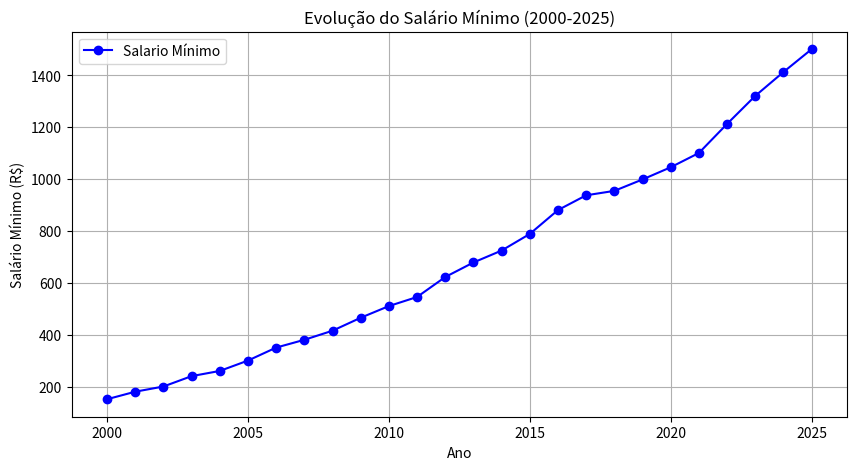

Write the Python code that produced this figure.
import matplotlib.pyplot as plt 

anos = list(range(2000, 2026))
salarios = [151, 180, 200, 240, 260, 300, 350, 380, 415, 465, 510, 
            545, 622, 678, 724, 788, 880, 937, 954, 998, 1045, 
            1100, 1212, 1320, 1412, 1500]

plt.figure(figsize=(10, 5))
plt.plot(anos, salarios, marker = 'o', linestyle= '-', color='b', label= 'Salario Mínimo')

plt.xlabel('Ano')
plt.ylabel('Salário Mínimo (R$)')
plt.title("Evolução do Salário Mínimo (2000-2025)")
plt.legend()
plt.grid(True)
plt.show()